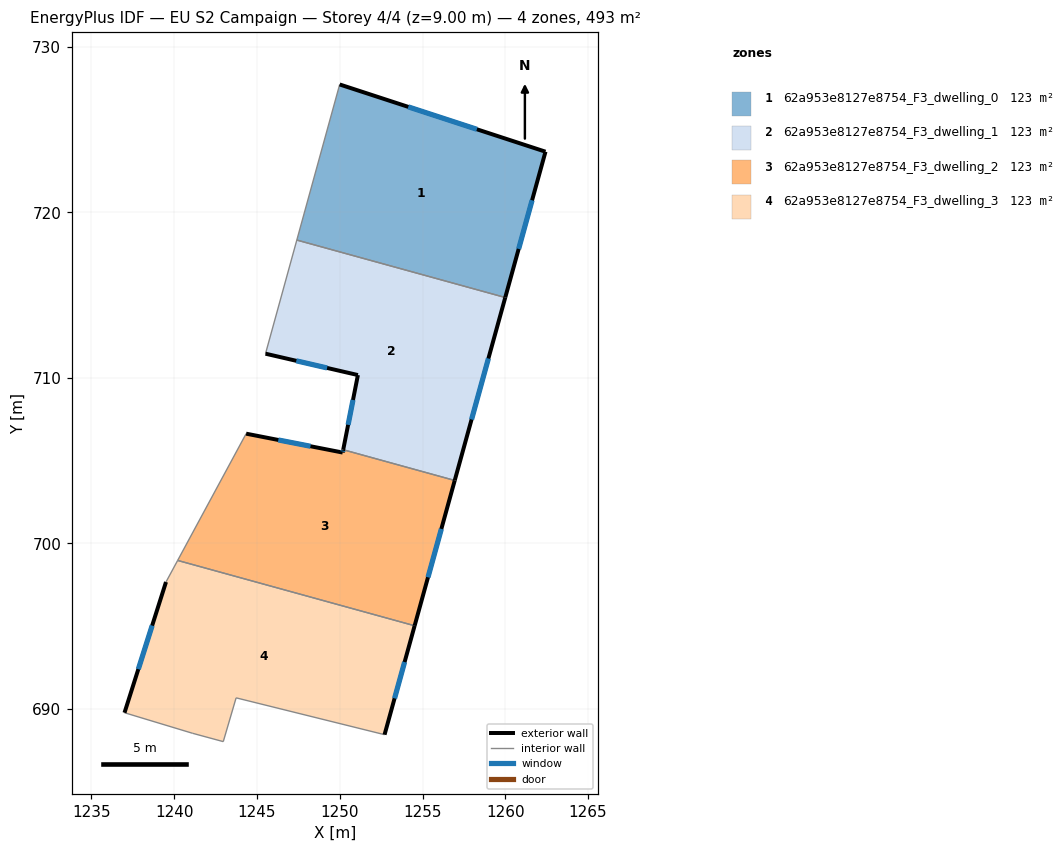
=== STOREY PLAN SPEC (per zone: floor XY polygon, exterior-wall plan segments, windows/doors) ===
zone 1: 62a953e8127e8754_F3_dwelling_0  (123.3 m²)
  floor: (1262.43, 723.66) (1260.00, 714.85) (1247.41, 718.32) (1250.00, 727.72)
  exterior wall: (1262.43, 723.66) – (1250.00, 727.72)  [13.1 m]
    window: (1258.29, 725.01) – (1254.14, 726.37)  [4.4 m²]
  exterior wall: (1260.00, 714.85) – (1262.43, 723.66)  [9.1 m]
    window: (1260.81, 717.79) – (1261.62, 720.73)  [3.0 m²]
  interior walls: 2
zone 2: 62a953e8127e8754_F3_dwelling_1  (123.3 m²)
  floor: (1260.00, 714.85) (1256.95, 703.80) (1250.21, 705.66) (1251.10, 710.17) (1245.52, 711.46) (1247.41, 718.32)
  exterior wall: (1256.95, 703.80) – (1260.00, 714.85)  [11.5 m]
    window: (1257.96, 707.49) – (1258.98, 711.17)  [3.8 m²]
  exterior wall: (1251.10, 710.17) – (1250.21, 705.66)  [4.6 m]
    window: (1250.80, 708.67) – (1250.51, 707.16)  [1.5 m²]
  exterior wall: (1245.52, 711.46) – (1251.10, 710.17)  [5.7 m]
    window: (1247.38, 711.03) – (1249.24, 710.60)  [1.9 m²]
  interior walls: 3
zone 3: 62a953e8127e8754_F3_dwelling_2  (123.3 m²)
  floor: (1256.95, 703.80) (1254.52, 695.03) (1240.21, 698.97) (1244.35, 706.63) (1250.18, 705.49) (1250.21, 705.66)
  exterior wall: (1254.52, 695.03) – (1256.95, 703.80)  [9.1 m]
    window: (1255.33, 697.95) – (1256.14, 700.88)  [3.0 m²]
  exterior wall: (1250.18, 705.49) – (1244.35, 706.63)  [5.9 m]
    window: (1248.23, 705.87) – (1246.29, 706.25)  [2.0 m²]
  exterior wall: (1250.21, 705.66) – (1250.18, 705.49)  [0.2 m]
    window: (1250.20, 705.60) – (1250.19, 705.55)  [0.1 m²]
  interior walls: 3
zone 4: 62a953e8127e8754_F3_dwelling_3  (123.3 m²)
  floor: (1254.52, 695.03) (1252.71, 688.45) (1243.74, 690.68) (1242.97, 688.03) (1241.10, 688.54) (1237.00, 689.78) (1239.51, 697.67) (1240.21, 698.97)
  exterior wall: (1239.51, 697.67) – (1237.00, 689.78)  [8.3 m]
    window: (1238.67, 695.04) – (1237.84, 692.41)  [2.8 m²]
  exterior wall: (1252.71, 688.45) – (1254.52, 695.03)  [6.8 m]
    window: (1253.31, 690.64) – (1253.92, 692.84)  [2.3 m²]
  interior walls: 6

=== DERIVED (storey summary) ===
Building: EU S2 Campaign
Storey: 4 of 4  (floor level z = 9.00 m)
Storey gross floor area: 493.2 m²
Zones on this storey: 4
  - 62a953e8127e8754_F3_dwelling_0: floor 123.3 m²; exterior wall 22.2 m (66.6 m²); 2 window(s) 7.4 m²; WWR 11.1%
  - 62a953e8127e8754_F3_dwelling_1: floor 123.3 m²; exterior wall 21.8 m (65.4 m²); 3 window(s) 7.3 m²; WWR 11.1%
  - 62a953e8127e8754_F3_dwelling_2: floor 123.3 m²; exterior wall 15.2 m (45.7 m²); 3 window(s) 5.1 m²; WWR 11.1%
  - 62a953e8127e8754_F3_dwelling_3: floor 123.3 m²; exterior wall 15.1 m (45.3 m²); 2 window(s) 5.0 m²; WWR 11.1%
Zone adjacency (shared interzone walls):
  - 62a953e8127e8754_F3_dwelling_0 ↔ 62a953e8127e8754_F3_dwelling_1
  - 62a953e8127e8754_F3_dwelling_1 ↔ 62a953e8127e8754_F3_dwelling_2
  - 62a953e8127e8754_F3_dwelling_2 ↔ 62a953e8127e8754_F3_dwelling_3